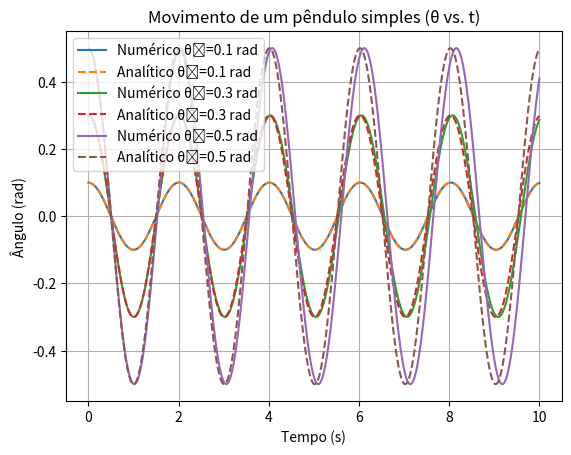

This chart was generated by the following Python code:

import numpy as np
import matplotlib.pyplot as plt

g = 9.8      
L = 1.0 
w0 = 0.0      
dt = 0.01     
T_total = 10  
n_steps = int(T_total / dt)

def euler_cromer(theta0):
    
    theta = np.zeros(n_steps)
    omega = np.zeros(n_steps)
    t = np.linspace(0, T_total, n_steps)


    theta[0] = theta0
    omega[0] = w0

    for i in range(n_steps - 1):
        omega[i+1] = omega[i] - dt * (g / L) * np.sin(theta[i])
        theta[i+1] = theta[i] + dt * omega[i+1]

    return t, theta

def solucao_analitica(theta0):
    
    t = np.linspace(0, T_total, n_steps)
    omega0 = 0.0
    A = theta0
    phi = 0  
    w = np.sqrt(g / L)
    theta = A * np.cos(w * t + phi)
    return t, theta


angulos_iniciais = [0.1, 0.3, 0.5]




for theta0 in angulos_iniciais:
    t_num, theta_num = euler_cromer(theta0)
    t_ana, theta_ana = solucao_analitica(theta0)

    plt.plot(t_num, theta_num, label=f'Numérico θ₀={theta0:.1f} rad')
    plt.plot(t_ana, theta_ana, '--', label=f'Analítico θ₀={theta0:.1f} rad')
    plt.title('Movimento de um pêndulo simples (θ vs. t)')
    plt.xlabel('Tempo (s)')
    plt.ylabel('Ângulo (rad)')
    plt.legend()
    plt.grid(True)
    plt.show()